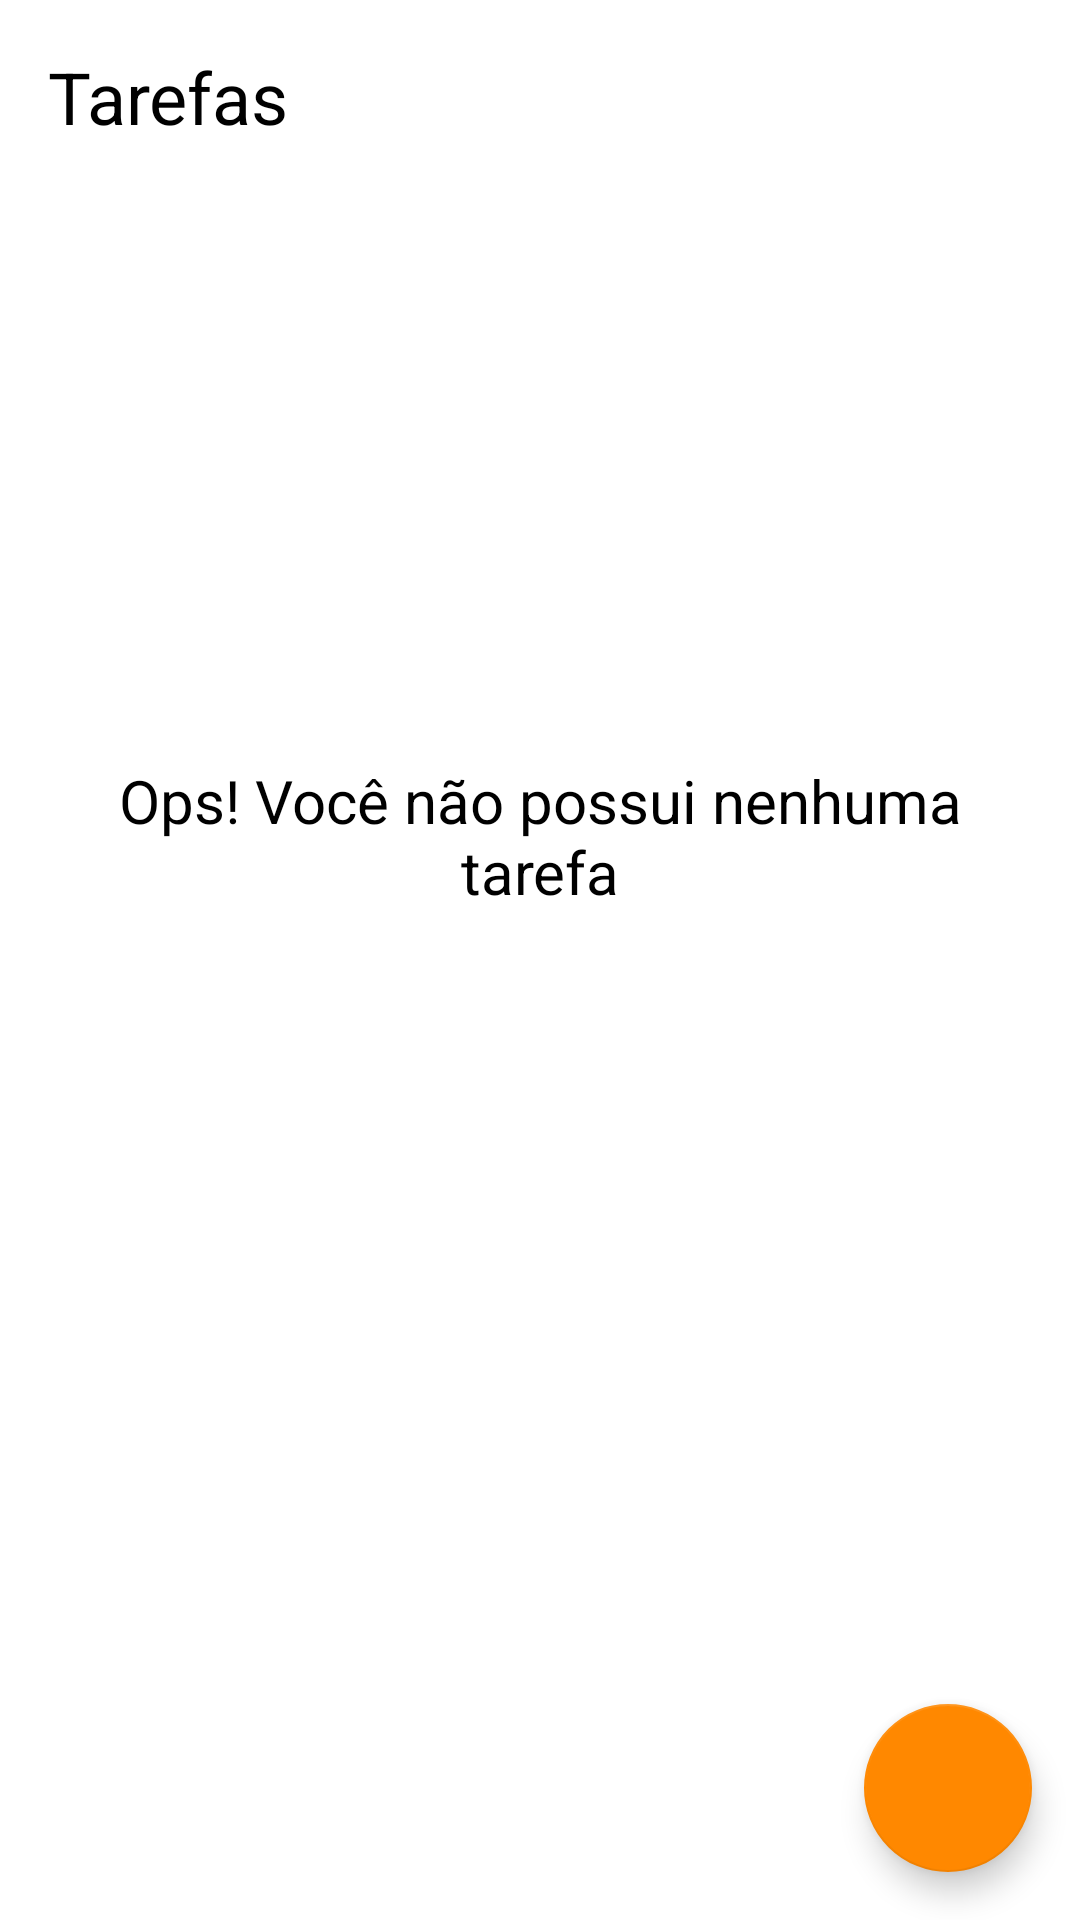

This screen was rendered from an Android layout file. Write that file and the resources it references.
<!-- AndroidManifest.xml: application theme Theme.ToDoList -->
<!-- res/layout/activity_main.xml -->
<?xml version="1.0" encoding="utf-8"?>
<androidx.constraintlayout.widget.ConstraintLayout xmlns:android="http://schemas.android.com/apk/res/android"
    xmlns:app="http://schemas.android.com/apk/res-auto"
    xmlns:tools="http://schemas.android.com/tools"
    android:layout_width="match_parent"
    android:layout_height="match_parent"
    tools:context=".ui.MainActivity">

    <TextView
        android:id="@+id/tv_titile"
        android:layout_width="wrap_content"
        android:layout_height="wrap_content"
        android:layout_margin="16dp"
        android:text="@string/label_tasks"
        android:textColor="@color/black"
        android:textSize="24sp"
        app:layout_constraintTop_toTopOf="parent"
        app:layout_constraintStart_toStartOf="parent"  />

    <include
        layout="@layout/empty_state"
        android:id="@+id/include_empty" />

    <androidx.recyclerview.widget.RecyclerView
        android:id="@+id/rv_tasks"
        android:layout_width="match_parent"
        android:layout_height="0dp"
        android:layout_marginTop="16dp"
        tools:visibility="gone"
        app:layoutManager="androidx.recyclerview.widget.LinearLayoutManager"
        tools:itemCount="8"
        tools:listitem="@layout/item_task"
        app:layout_constraintTop_toBottomOf="@id/tv_titile"

        app:layout_constraintBottom_toTopOf="@id/fab"/>

    <com.google.android.material.floatingactionbutton.FloatingActionButton
        android:id="@+id/fab"
        app:layout_constraintEnd_toEndOf="parent"
        app:layout_constraintBottom_toBottomOf="parent"
        android:layout_margin="16dp"
        android:src="@drawable/ic_add"
        android:layout_width="wrap_content"
        android:layout_height="wrap_content"
        android:contentDescription="@string/label_description_new_task" />

</androidx.constraintlayout.widget.ConstraintLayout>
<!-- res/layout/empty_state.xml (included above) -->
<?xml version="1.0" encoding="utf-8"?>
<androidx.constraintlayout.widget.ConstraintLayout
    xmlns:android="http://schemas.android.com/apk/res/android"
    android:id="@+id/empty_state"
    android:layout_width="match_parent"
    android:layout_height="match_parent"
    xmlns:app="http://schemas.android.com/apk/res-auto"
    android:layout_margin="16dp" >

    <TextView
        android:id="@+id/tv_message"
        app:layout_constraintStart_toStartOf="parent"
        app:layout_constraintBottom_toTopOf="@id/iv_image"
        android:textSize="20sp"
        android:layout_marginBottom="16dp"
        android:gravity="center"
        app:layout_constraintEnd_toEndOf="parent"
        android:text="@string/label_you_dont_have_tasks"
        android:textColor="@color/black"
        android:layout_width="0dp"
        android:layout_height="wrap_content" />

    <androidx.appcompat.widget.AppCompatImageView
        android:id="@+id/iv_image"
        app:layout_constraintBottom_toBottomOf="parent"
        app:srcCompat="@drawable/ic_empty_state"
        app:layout_constraintStart_toStartOf="parent"
        app:layout_constraintEnd_toEndOf="parent"
        app:layout_constraintTop_toTopOf="parent"
        android:layout_width="wrap_content"
        android:layout_height="wrap_content" />

</androidx.constraintlayout.widget.ConstraintLayout>
<!-- res/layout/item_task.xml (included above) -->
<?xml version="1.0" encoding="utf-8"?>
<androidx.constraintlayout.widget.ConstraintLayout xmlns:android="http://schemas.android.com/apk/res/android"
    android:layout_width="match_parent"
    xmlns:tools="http://schemas.android.com/tools"
    android:layout_margin="16dp"
    android:layout_height="wrap_content"
    xmlns:app="http://schemas.android.com/apk/res-auto">

    <TextView
        android:id="@+id/tv_titile"
        app:layout_constraintStart_toStartOf="parent"
        app:layout_constraintTop_toTopOf="parent"
        android:textSize="18sp"
        android:textColor="@color/black"
        android:textStyle="bold"
        tools:text="Passear com o cahorro"
        android:layout_width="wrap_content"
        android:layout_height="wrap_content" />

    <TextView
        android:id="@+id/tv_date"
        app:layout_constraintStart_toStartOf="@id/tv_titile"
        tools:text="01/01/2021 17:00"
        app:layout_constraintTop_toBottomOf="@id/tv_titile"
        android:layout_width="wrap_content"
        android:layout_height="wrap_content"
        android:textSize="18sp"
        android:textColor="@color/black"/>

    <androidx.appcompat.widget.AppCompatImageView
        android:id="@+id/iv_more"
        app:layout_constraintEnd_toEndOf="parent"
        app:layout_constraintTop_toTopOf="parent"
        app:layout_constraintBottom_toBottomOf="parent"
        android:layout_width="36dp"
        android:layout_height="36dp"
        app:srcCompat="@drawable/ic_more"/>

</androidx.constraintlayout.widget.ConstraintLayout>
<!-- resources referenced by this layout -->
<resources>
  <string name="label_description_new_task">Nova tarefa</string>
  <string name="label_tasks">Tarefas</string>
  <string name="label_you_dont_have_tasks">Ops! Você não possui nenhuma tarefa</string>
  <style name="Theme.ToDoList" parent="Theme.MaterialComponents.Light.NoActionBar">
          
          <item name="colorPrimary">@android:color/holo_orange_dark</item>
          <item name="android:colorPrimaryDark">@android:color/holo_orange_dark</item>
  
          <item name="colorSecondary">@android:color/holo_orange_dark</item>
          <item name="colorOnSecondary">@color/white</item>
  
      </style>
  <!-- not gathered from this repository: default colours our renderer supplied (Android Studio template values) -->
  <color name="black">#FF000000</color>
  <color name="white">#FFFFFFFF</color>
</resources>
